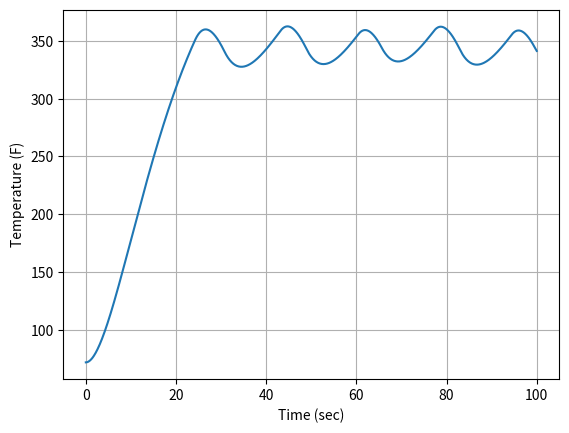
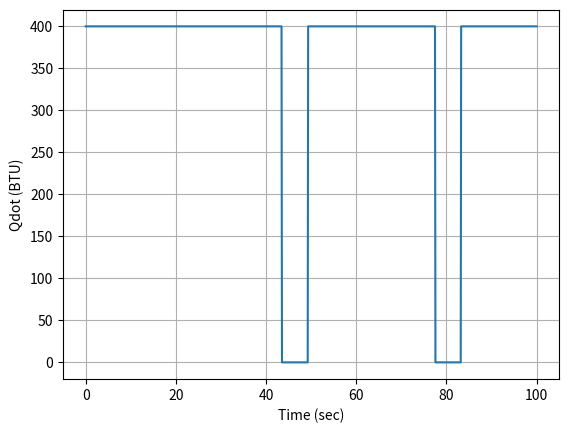

Recreate these plots in Python, in order.
import numpy as np
import matplotlib.pyplot as plt
import scipy.integrate as S

wait = 0
Qdot = 0

# Tddot = -tau * (T-T_inf) + Qdot

def Derivatives(z,t):
    global wait,Qdot
    Tdot = z[1]
    T = z[0]
    temp_error_integral = z[2]
    zeta = 1
    wn = 0.1
    T_inf = 72 
    T_bake = 350
    ##Bang bang control
    threshold = 10
    if wait == 0:
        if T < (T_bake+threshold):
            Qdot = 400 
        else:
            wait = 1
            Qdot = 0
    else:
        if T < (T_bake-threshold):
            wait = 0
            Qdot = 400
        else:
            Qdot = 0
    ##Proportional Control
    #kp = -10
    #ki = -0.1
    temp_error = T-T_bake
    temp_error_integral_derivative = temp_error
    
    #Qdot = kp*temp_error + ki*temp_error_integral
    #if Qdot > 400:
    #    Qdot = 400
    #if Qdot < 0:
    #    Qdot = 0
    
    Tddot = -wn**2 * (T-T_inf) - 2*zeta*wn*Tdot + wn**2*Qdot
    zdot = np.asarray([Tdot,Tddot,temp_error_integral_derivative])
    return zdot

plt.close("all")

tout = np.linspace(0,100,1000)
timestep = tout[1]-tout[0]
zinitial = np.asarray([72,0,0])
zout = S.odeint(Derivatives,zinitial,tout)

plt.plot(tout,zout[:,0])

plt.grid()
plt.xlabel('Time (sec)')
plt.ylabel('Temperature (F)')

##I'd also like to plot control input
qdot_out = []
for idx in range(0,len(tout)):
    Derivatives(zout[idx,:],tout[idx])
    qdot_out.append(Qdot)
    
plt.figure()
plt.plot(tout,qdot_out)
plt.grid()
plt.xlabel('Time (sec)')
plt.ylabel('Qdot (BTU)')

plt.show()